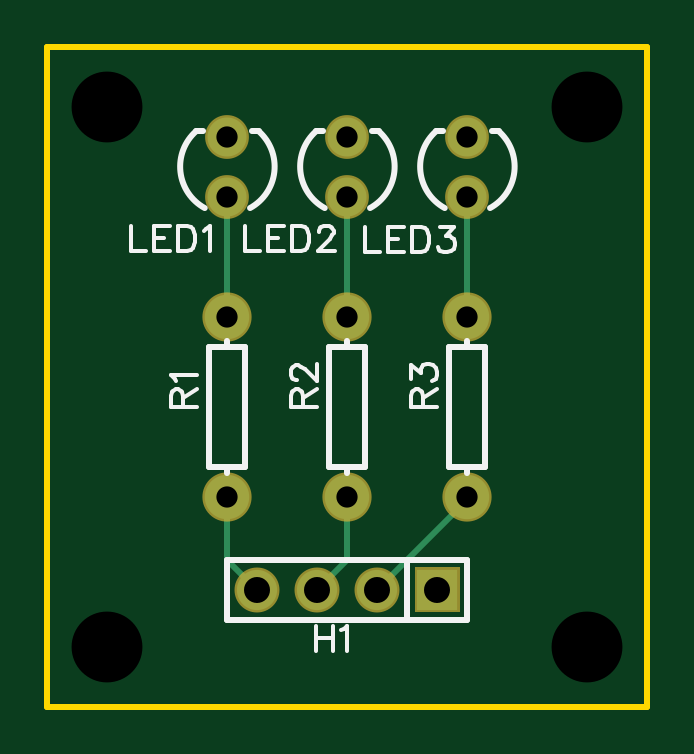
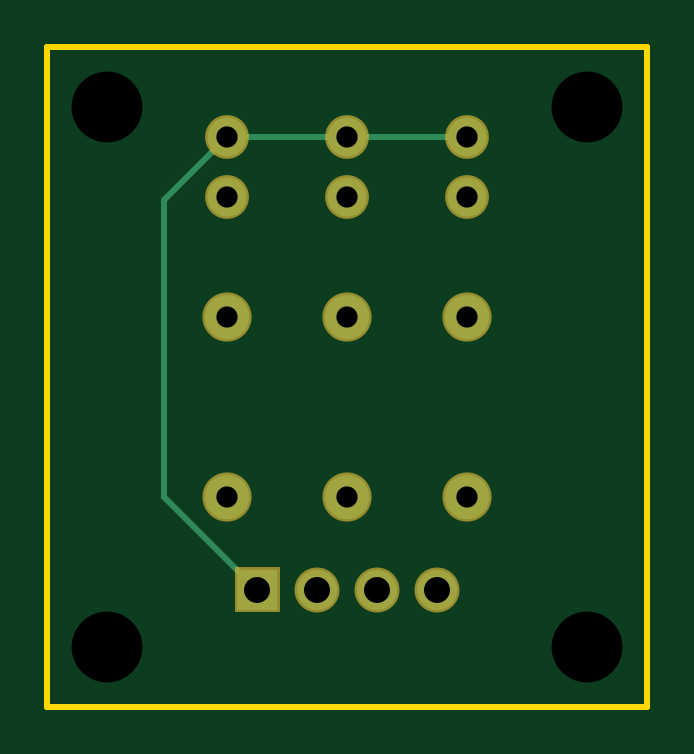
Circuit board: 8 layer files. Board 25.4 x 27.9 mm.
- outline: Gerber_BoardOutline.GKO (501 bytes)
- bottom_copper: Gerber_BottomLayer.GBL (1002 bytes)
- bottom_mask: Gerber_BottomSolderMaskLayer.GBS (878 bytes)
- drill: Gerber_Drill_NPTH.DRL (308 bytes)
- drill: Gerber_Drill_PTH.DRL (593 bytes)
- top_copper: Gerber_TopLayer.GTL (1128 bytes)
- top_silk: Gerber_TopSilkLayer.GTO (5975 bytes)
- top_mask: Gerber_TopSolderMaskLayer.GTS (875 bytes)

=== outline: Gerber_BoardOutline.GKO ===
G04 Layer: BoardOutline*
G04 EasyEDA v6.2.46, 2019-12-16T18:13:11+02:00*
G04 4f520af787a2458aba7336f494d3e8d0,9a472788fb3748f5b1af1517000a09b8,10*
G04 Gerber Generator version 0.2*
G04 Scale: 100 percent, Rotated: No, Reflected: No *
G04 Dimensions in millimeters *
G04 leading zeros omitted , absolute positions ,3 integer and 3 decimal *
%FSLAX33Y33*%
%MOMM*%
G90*
G71D02*

%ADD10C,0.254000*%
G54D10*
G01X0Y27940D02*
G01X25400Y27940D01*
G01X25400Y0D01*
G01X0Y0D01*
G01X0Y27940D01*

%LPD*%
M00*
M02*

=== bottom_copper: Gerber_BottomLayer.GBL ===
G04 Layer: BottomLayer*
G04 EasyEDA v6.2.46, 2019-12-16T18:13:11+02:00*
G04 4f520af787a2458aba7336f494d3e8d0,9a472788fb3748f5b1af1517000a09b8,10*
G04 Gerber Generator version 0.2*
G04 Scale: 100 percent, Rotated: No, Reflected: No *
G04 Dimensions in millimeters *
G04 leading zeros omitted , absolute positions ,3 integer and 3 decimal *
%FSLAX33Y33*%
%MOMM*%
G90*
G71D02*

%ADD10C,0.254000*%
%ADD11C,1.651000*%
%ADD12R,1.699997X1.699997*%
%ADD13C,1.699997*%
%ADD14C,1.879600*%

%LPD*%
G54D10*
G01X7620Y24130D02*
G01X12700Y24130D01*
G01X12700Y24130D02*
G01X17780Y24130D01*
G01X17780Y24130D02*
G01X20447Y21463D01*
G01X20447Y8890D01*
G01X16510Y4953D01*
G54D11*
G01X7620Y21590D03*
G01X7620Y24130D03*
G01X12700Y21590D03*
G01X12700Y24130D03*
G01X17780Y21590D03*
G01X17780Y24130D03*
G54D12*
G01X16510Y4953D03*
G54D13*
G01X13970Y4953D03*
G01X11430Y4953D03*
G01X8890Y4953D03*
G54D14*
G01X7620Y8890D03*
G01X7620Y16510D03*
G01X12700Y8890D03*
G01X12700Y16510D03*
G01X17780Y8890D03*
G01X17780Y16510D03*
M00*
M02*

=== bottom_mask: Gerber_BottomSolderMaskLayer.GBS ===
G04 Layer: BottomSolderMaskLayer*
G04 EasyEDA v6.2.46, 2019-12-16T18:13:11+02:00*
G04 4f520af787a2458aba7336f494d3e8d0,9a472788fb3748f5b1af1517000a09b8,10*
G04 Gerber Generator version 0.2*
G04 Scale: 100 percent, Rotated: No, Reflected: No *
G04 Dimensions in millimeters *
G04 leading zeros omitted , absolute positions ,3 integer and 3 decimal *
%FSLAX33Y33*%
%MOMM*%
G90*
G71D02*

%ADD16C,1.854200*%
%ADD18C,1.903197*%
%ADD19C,2.082800*%

%LPD*%
G54D16*
G01X7620Y21590D03*
G01X7620Y24130D03*
G01X12700Y21590D03*
G01X12700Y24130D03*
G01X17780Y21590D03*
G01X17780Y24130D03*
G36*
G01X15557Y4000D02*
G01X15557Y5905D01*
G01X17462Y5905D01*
G01X17462Y4000D01*
G01X15557Y4000D01*
G37*
G54D18*
G01X13970Y4953D03*
G01X11430Y4953D03*
G01X8890Y4953D03*
G54D19*
G01X7620Y8890D03*
G01X7620Y16510D03*
G01X12700Y8890D03*
G01X12700Y16510D03*
G01X17780Y8890D03*
G01X17780Y16510D03*
M00*
M02*

=== drill: Gerber_Drill_NPTH.DRL (308 bytes, source withheld) ===
=== drill: Gerber_Drill_PTH.DRL (593 bytes, source withheld) ===
=== top_copper: Gerber_TopLayer.GTL ===
G04 Layer: TopLayer*
G04 EasyEDA v6.2.46, 2019-12-16T18:13:11+02:00*
G04 4f520af787a2458aba7336f494d3e8d0,9a472788fb3748f5b1af1517000a09b8,10*
G04 Gerber Generator version 0.2*
G04 Scale: 100 percent, Rotated: No, Reflected: No *
G04 Dimensions in millimeters *
G04 leading zeros omitted , absolute positions ,3 integer and 3 decimal *
%FSLAX33Y33*%
%MOMM*%
G90*
G71D02*

%ADD10C,0.254000*%
%ADD11C,1.651000*%
%ADD12R,1.699997X1.699997*%
%ADD13C,1.699997*%
%ADD14C,1.879600*%

%LPD*%
G54D10*
G01X7620Y21590D02*
G01X7620Y16510D01*
G01X12700Y21590D02*
G01X12700Y16510D01*
G01X17780Y21590D02*
G01X17780Y16510D01*
G01X7620Y8890D02*
G01X7620Y6223D01*
G01X8890Y4953D01*
G01X12700Y8890D02*
G01X12700Y6223D01*
G01X11430Y4953D01*
G01X17780Y8890D02*
G01X17780Y8763D01*
G01X13970Y4953D01*
G54D11*
G01X7620Y21590D03*
G01X7620Y24130D03*
G01X12700Y21590D03*
G01X12700Y24130D03*
G01X17780Y21590D03*
G01X17780Y24130D03*
G54D12*
G01X16510Y4953D03*
G54D13*
G01X13970Y4953D03*
G01X11430Y4953D03*
G01X8890Y4953D03*
G54D14*
G01X7620Y8890D03*
G01X7620Y16510D03*
G01X12700Y8890D03*
G01X12700Y16510D03*
G01X17780Y8890D03*
G01X17780Y16510D03*
M00*
M02*

=== top_silk: Gerber_TopSilkLayer.GTO ===
G04 Layer: TopSilkLayer*
G04 EasyEDA v6.2.46, 2019-12-16T18:13:11+02:00*
G04 4f520af787a2458aba7336f494d3e8d0,9a472788fb3748f5b1af1517000a09b8,10*
G04 Gerber Generator version 0.2*
G04 Scale: 100 percent, Rotated: No, Reflected: No *
G04 Dimensions in millimeters *
G04 leading zeros omitted , absolute positions ,3 integer and 3 decimal *
%FSLAX33Y33*%
%MOMM*%
G90*
G71D02*

%ADD10C,0.254000*%
%ADD15C,0.152400*%

%LPD*%
G54D10*
G01X8942Y24359D02*
G01X8670Y24359D01*
G01X6569Y24359D02*
G01X6297Y24359D01*
G01X14022Y24359D02*
G01X13750Y24359D01*
G01X11649Y24359D02*
G01X11377Y24359D01*
G01X19102Y24359D02*
G01X18830Y24359D01*
G01X16729Y24359D02*
G01X16457Y24359D01*
G01X17780Y3683D02*
G01X7620Y3683D01*
G01X7620Y6223D01*
G01X17780Y6223D01*
G01X17780Y3683D01*
G01X15240Y3683D02*
G01X15240Y6223D01*
G01X6858Y10160D02*
G01X6858Y15240D01*
G01X6858Y15240D02*
G01X7620Y15240D01*
G01X7620Y15240D02*
G01X8382Y15240D01*
G01X8382Y15240D02*
G01X8382Y10160D01*
G01X8382Y10160D02*
G01X7620Y10160D01*
G01X7620Y10160D02*
G01X6858Y10160D01*
G01X7620Y15240D02*
G01X7620Y15494D01*
G01X7620Y10160D02*
G01X7620Y9906D01*
G01X11938Y10160D02*
G01X11938Y15240D01*
G01X11938Y15240D02*
G01X12700Y15240D01*
G01X12700Y15240D02*
G01X13462Y15240D01*
G01X13462Y15240D02*
G01X13462Y10160D01*
G01X13462Y10160D02*
G01X12700Y10160D01*
G01X12700Y10160D02*
G01X11938Y10160D01*
G01X12700Y15240D02*
G01X12700Y15494D01*
G01X12700Y10160D02*
G01X12700Y9906D01*
G01X17018Y10160D02*
G01X17018Y15240D01*
G01X17018Y15240D02*
G01X17780Y15240D01*
G01X17780Y15240D02*
G01X18542Y15240D01*
G01X18542Y15240D02*
G01X18542Y10160D01*
G01X18542Y10160D02*
G01X17780Y10160D01*
G01X17780Y10160D02*
G01X17018Y10160D01*
G01X17780Y15240D02*
G01X17780Y15494D01*
G01X17780Y10160D02*
G01X17780Y9906D01*
G54D15*
G01X3556Y20358D02*
G01X3556Y19268D01*
G01X3556Y19268D02*
G01X4178Y19268D01*
G01X4521Y20358D02*
G01X4521Y19268D01*
G01X4521Y20358D02*
G01X5196Y20358D01*
G01X4521Y19839D02*
G01X4937Y19839D01*
G01X4521Y19268D02*
G01X5196Y19268D01*
G01X5539Y20358D02*
G01X5539Y19268D01*
G01X5539Y20358D02*
G01X5905Y20358D01*
G01X6060Y20307D01*
G01X6164Y20203D01*
G01X6215Y20099D01*
G01X6268Y19944D01*
G01X6268Y19685D01*
G01X6215Y19527D01*
G01X6164Y19423D01*
G01X6060Y19319D01*
G01X5905Y19268D01*
G01X5539Y19268D01*
G01X6611Y20152D02*
G01X6715Y20203D01*
G01X6870Y20358D01*
G01X6870Y19268D01*
G01X8382Y20358D02*
G01X8382Y19268D01*
G01X8382Y19268D02*
G01X9004Y19268D01*
G01X9347Y20358D02*
G01X9347Y19268D01*
G01X9347Y20358D02*
G01X10022Y20358D01*
G01X9347Y19839D02*
G01X9763Y19839D01*
G01X9347Y19268D02*
G01X10022Y19268D01*
G01X10365Y20358D02*
G01X10365Y19268D01*
G01X10365Y20358D02*
G01X10731Y20358D01*
G01X10886Y20307D01*
G01X10990Y20203D01*
G01X11041Y20098D01*
G01X11094Y19944D01*
G01X11094Y19684D01*
G01X11041Y19527D01*
G01X10990Y19423D01*
G01X10886Y19319D01*
G01X10731Y19268D01*
G01X10365Y19268D01*
G01X11488Y20098D02*
G01X11488Y20152D01*
G01X11541Y20256D01*
G01X11592Y20307D01*
G01X11696Y20358D01*
G01X11904Y20358D01*
G01X12009Y20307D01*
G01X12059Y20256D01*
G01X12113Y20152D01*
G01X12113Y20048D01*
G01X12059Y19944D01*
G01X11955Y19786D01*
G01X11437Y19268D01*
G01X12164Y19268D01*
G01X13462Y20320D02*
G01X13462Y19230D01*
G01X13462Y19230D02*
G01X14084Y19230D01*
G01X14427Y20320D02*
G01X14427Y19230D01*
G01X14427Y20320D02*
G01X15102Y20320D01*
G01X14427Y19801D02*
G01X14843Y19801D01*
G01X14427Y19230D02*
G01X15102Y19230D01*
G01X15445Y20320D02*
G01X15445Y19230D01*
G01X15445Y20320D02*
G01X15811Y20320D01*
G01X15966Y20269D01*
G01X16070Y20165D01*
G01X16121Y20060D01*
G01X16174Y19906D01*
G01X16174Y19646D01*
G01X16121Y19489D01*
G01X16070Y19385D01*
G01X15966Y19281D01*
G01X15811Y19230D01*
G01X15445Y19230D01*
G01X16621Y20320D02*
G01X17193Y20320D01*
G01X16880Y19906D01*
G01X17035Y19906D01*
G01X17139Y19852D01*
G01X17193Y19801D01*
G01X17244Y19646D01*
G01X17244Y19542D01*
G01X17193Y19385D01*
G01X17089Y19281D01*
G01X16931Y19230D01*
G01X16776Y19230D01*
G01X16621Y19281D01*
G01X16568Y19334D01*
G01X16517Y19438D01*
G01X11369Y3429D02*
G01X11369Y2339D01*
G01X12095Y3429D02*
G01X12095Y2339D01*
G01X11369Y2910D02*
G01X12095Y2910D01*
G01X12438Y3223D02*
G01X12542Y3274D01*
G01X12700Y3429D01*
G01X12700Y2339D01*
G01X5234Y12700D02*
G01X6324Y12700D01*
G01X5234Y12700D02*
G01X5234Y13167D01*
G01X5285Y13322D01*
G01X5336Y13375D01*
G01X5440Y13426D01*
G01X5544Y13426D01*
G01X5648Y13375D01*
G01X5702Y13322D01*
G01X5753Y13167D01*
G01X5753Y12700D01*
G01X5753Y13063D02*
G01X6324Y13426D01*
G01X5440Y13769D02*
G01X5389Y13873D01*
G01X5234Y14030D01*
G01X6324Y14030D01*
G01X10314Y12700D02*
G01X11404Y12700D01*
G01X10314Y12700D02*
G01X10314Y13167D01*
G01X10365Y13322D01*
G01X10416Y13375D01*
G01X10520Y13426D01*
G01X10624Y13426D01*
G01X10728Y13375D01*
G01X10782Y13322D01*
G01X10833Y13167D01*
G01X10833Y12700D01*
G01X10833Y13063D02*
G01X11404Y13426D01*
G01X10574Y13822D02*
G01X10520Y13822D01*
G01X10416Y13873D01*
G01X10365Y13926D01*
G01X10314Y14030D01*
G01X10314Y14236D01*
G01X10365Y14340D01*
G01X10416Y14394D01*
G01X10520Y14444D01*
G01X10624Y14444D01*
G01X10728Y14394D01*
G01X10886Y14290D01*
G01X11404Y13769D01*
G01X11404Y14498D01*
G01X15394Y12700D02*
G01X16484Y12700D01*
G01X15394Y12700D02*
G01X15394Y13167D01*
G01X15445Y13322D01*
G01X15496Y13375D01*
G01X15600Y13426D01*
G01X15704Y13426D01*
G01X15808Y13375D01*
G01X15862Y13322D01*
G01X15913Y13167D01*
G01X15913Y12700D01*
G01X15913Y13063D02*
G01X16484Y13426D01*
G01X15394Y13873D02*
G01X15394Y14444D01*
G01X15808Y14135D01*
G01X15808Y14290D01*
G01X15862Y14394D01*
G01X15913Y14444D01*
G01X16068Y14498D01*
G01X16172Y14498D01*
G01X16329Y14444D01*
G01X16433Y14340D01*
G01X16484Y14185D01*
G01X16484Y14030D01*
G01X16433Y13873D01*
G01X16380Y13822D01*
G01X16276Y13769D01*
G54D10*
G75*
G01X8580Y21106D02*
G03X8943Y24360I-960J1754D01*
G01*
G75*
G01X6297Y24360D02*
G03X6660Y21106I1323J-1500D01*
G01*
G75*
G01X13660Y21106D02*
G03X14023Y24360I-960J1754D01*
G01*
G75*
G01X11377Y24360D02*
G03X11740Y21106I1323J-1500D01*
G01*
G75*
G01X18740Y21106D02*
G03X19103Y24360I-960J1754D01*
G01*
G75*
G01X16457Y24360D02*
G03X16820Y21106I1323J-1500D01*
G01*
M00*
M02*

=== top_mask: Gerber_TopSolderMaskLayer.GTS ===
G04 Layer: TopSolderMaskLayer*
G04 EasyEDA v6.2.46, 2019-12-16T18:13:11+02:00*
G04 4f520af787a2458aba7336f494d3e8d0,9a472788fb3748f5b1af1517000a09b8,10*
G04 Gerber Generator version 0.2*
G04 Scale: 100 percent, Rotated: No, Reflected: No *
G04 Dimensions in millimeters *
G04 leading zeros omitted , absolute positions ,3 integer and 3 decimal *
%FSLAX33Y33*%
%MOMM*%
G90*
G71D02*

%ADD16C,1.854200*%
%ADD18C,1.903197*%
%ADD19C,2.082800*%

%LPD*%
G54D16*
G01X7620Y21590D03*
G01X7620Y24130D03*
G01X12700Y21590D03*
G01X12700Y24130D03*
G01X17780Y21590D03*
G01X17780Y24130D03*
G36*
G01X15557Y4000D02*
G01X15557Y5905D01*
G01X17462Y5905D01*
G01X17462Y4000D01*
G01X15557Y4000D01*
G37*
G54D18*
G01X13970Y4953D03*
G01X11430Y4953D03*
G01X8890Y4953D03*
G54D19*
G01X7620Y8890D03*
G01X7620Y16510D03*
G01X12700Y8890D03*
G01X12700Y16510D03*
G01X17780Y8890D03*
G01X17780Y16510D03*
M00*
M02*

